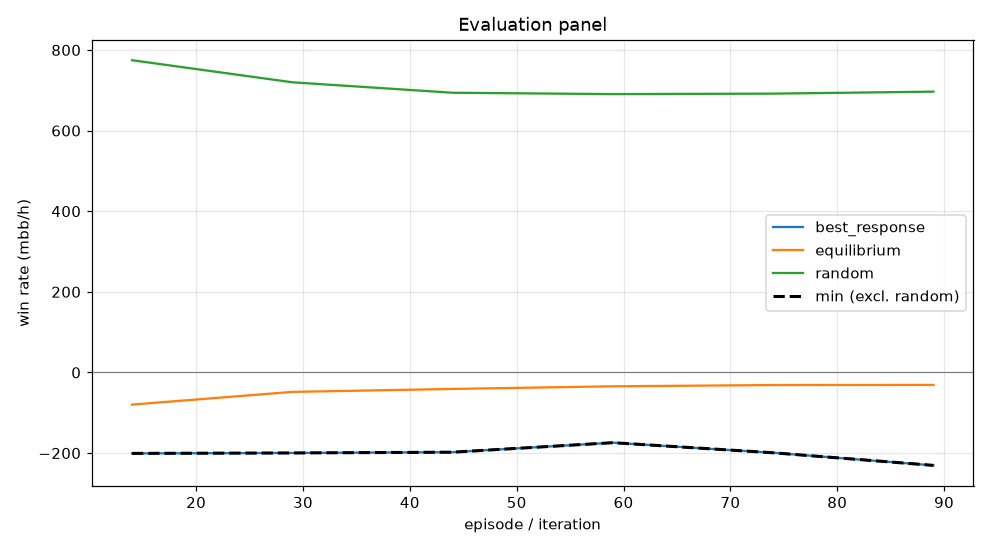

The file beside this chart, header and first rows:
episode, min, mean, best_response_mean, best_response_se, equilibrium_mean, equilibrium_se, random_mean, random_se, act_call, act_raise, act_fold, act_check
14, -200.9, -79.8, -200.9, 0.0, -79.8, 0.0, 774.6, 0.0, 0.3576, 0.3143, 0.134, 0.1941
29, -199.8, -48.28, -199.8, 0.0, -48.28, 0.0, 719.8, 0.0, 0.3676, 0.2927, 0.1424, 0.1973
44, -197.8, -40.93, -197.8, 0.0, -40.93, 0.0, 693.9, 0.0, 0.3718, 0.2831, 0.1466, 0.1985
59, -174.3, -34.42, -174.3, 0.0, -34.42, 0.0, 690.5, 0.0, 0.368, 0.2834, 0.1493, 0.1994
74, -199.3, -31.27, -199.3, 0.0, -31.27, 0.0, 691.7, 0.0, 0.3715, 0.2793, 0.145, 0.2042
89, -230.6, -30.99, -230.6, 0.0, -30.99, 0.0, 696.6, 0.0, 0.3795, 0.2837, 0.1424, 0.1945
